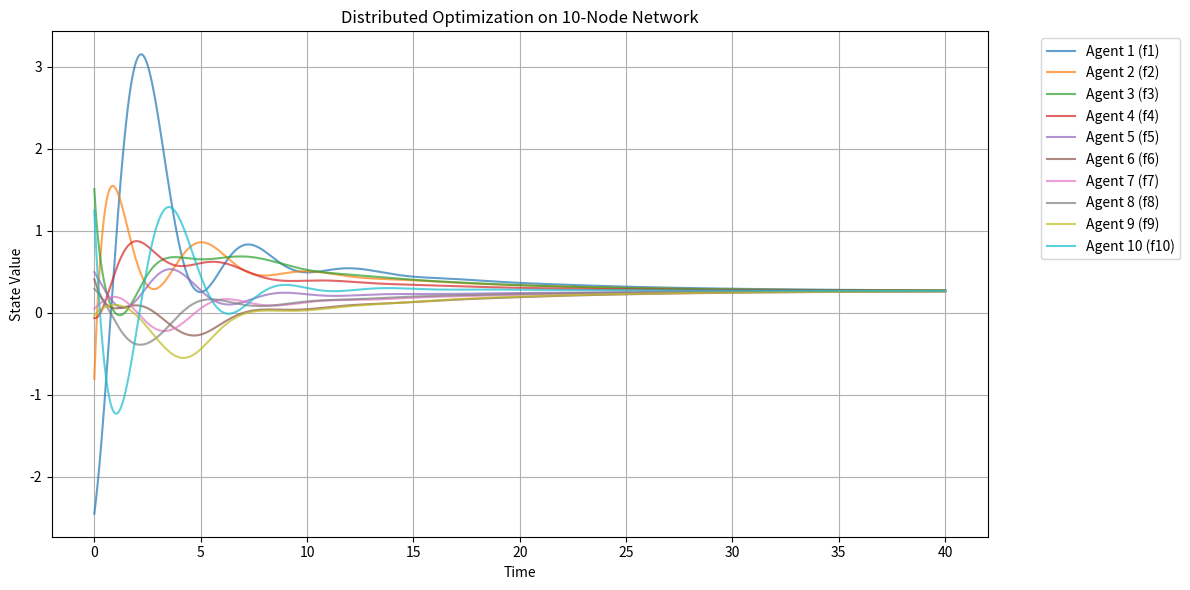
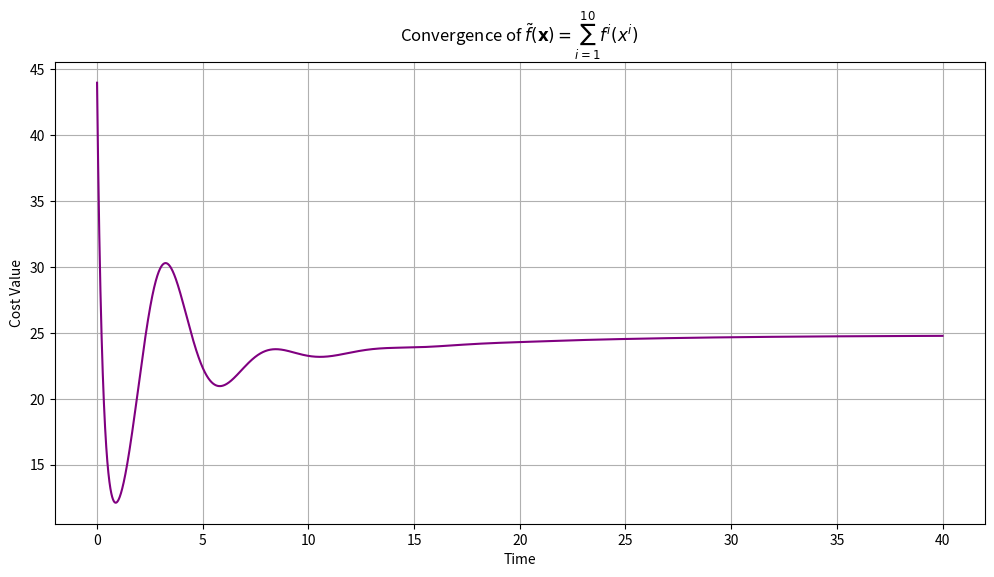
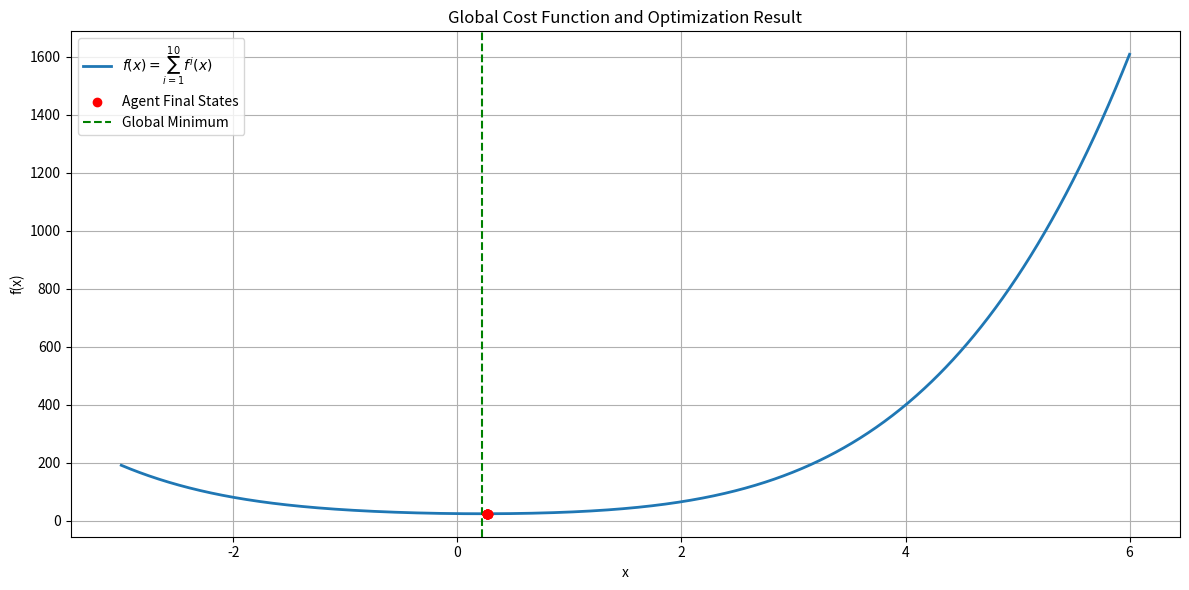

The matplotlib source for these figures, in order:
import numpy as np


def f1(x):
    return 0.5 * np.exp(-0.5 * x) + 0.4 * np.exp(0.3 * x)


def f2(x):
    return (x - 4) ** 2


def f3(x):
    return 0.5 * x ** 2 * np.log(1 + x ** 2) + x ** 2


def f4(x):
    return x ** 2 + np.exp(0.1 * x)


def f5(x):
    return np.log(np.exp(-0.1 * x) + np.exp(0.3 * x)) + 0.1 * x ** 2


def f6(x):
    return x ** 2 / np.log(2 + x ** 2)


def f7(x):
    return 0.2 * np.exp(-0.2 * x) + 0.4 * np.exp(0.4 * x)


def f8(x):
    return x ** 4 + 2 * x ** 2 + 2


def f9(x):
    return x ** 2 / np.sqrt(x ** 2 + 1) + 0.1 * x ** 2


def f10(x):
    return (x + 2) ** 2


###############################################################
import numpy as np
import matplotlib.pyplot as plt

# 根据图像构建邻接矩阵（10节点有向图）
A = np.zeros((10, 10))
# 定义箭头连接关系（示例权重，需根据实际论文调整）
A[0, 1] = 1  # 1->2
A[1, 2], A[1, 9] = 1, 1  # 2->3,10
A[2, 3] = 1  # 3->4
A[5, 6] = 1  # 6->7
A[4, 5], A[4, 3] = 1, 1  # 5->6,4
A[3, 4], A[3, 1] = 1, 1  # 4->5,2
A[6, 7], A[6, 4] = 1, 1  # 7->8,5
A[7, 6], A[7, 9] = 1, 1  # 8->7,10
A[8, 7] = 1  # 9->8
A[9, 8], A[9, 0] = 1, 1  # 10->9, 1

# 确保权重平衡（每行归一化）
A = A / A.sum(axis=1, keepdims=True)


# 定义10个局部函数的梯度
def local_gradient(i, x):
    if i == 0:  # f1(x) = 0.5e^{-0.5x} + 0.4e^{0.3x}
        return -0.25 * np.exp(-0.5 * x) + 0.12 * np.exp(0.3 * x)
    elif i == 1:  # f2(x) = (x-4)^2
        return 2 * (x - 4)
    elif i == 2:  # f3(x) = 0.5x²ln(1+x²) + x²
        return x * np.log(1 + x ** 2) + (x ** 3) / (1 + x ** 2) + 2 * x
    elif i == 3:  # f4(x) = x² + e^{0.1x}
        return 2 * x + 0.1 * np.exp(0.1 * x)
    elif i == 4:  # f5(x) = ln(e^{-0.1x} + e^{0.3x}) + 0.1x²
        numerator = -0.1 * np.exp(-0.1 * x) + 0.3 * np.exp(0.3 * x)
        denominator = np.exp(-0.1 * x) + np.exp(0.3 * x)
        return numerator / denominator + 0.2 * x
    elif i == 5:  # f6(x) = x²/ln(2+x²)
        return (2 * x * np.log(2 + x ** 2) - x ** 2 * (2 * x) / (2 + x ** 2)) / (np.log(2 + x ** 2) ** 2)
    elif i == 6:  # f7(x) = 0.2e^{-0.2x} + 0.4e^{0.4x}
        return -0.04 * np.exp(-0.2 * x) + 0.16 * np.exp(0.4 * x)
    elif i == 7:  # f8(x) = x^4 + 2x² + 2
        return 4 * x ** 3 + 4 * x
    elif i == 8:  # f9(x) = x²/√(x²+1) + 0.1x²
        return (2 * x * np.sqrt(x ** 2 + 1) - x ** 3 / (np.sqrt(x ** 2 + 1))) / (x ** 2 + 1) + 0.2 * x
    elif i == 9:  # f10(x) = (x+2)^2
        return 2 * (x + 2)


# 初始化分布式算法参数
N = 10
alpha = 0.5
beta = 1.2
T = 40.0
dt = 0.005
steps = int(T / dt)

# 定义拉普拉斯矩阵
D_out = np.diag(A.sum(axis=1))
L = D_out - A

# 初始化状态
x = np.random.randn(N)
z = np.zeros(N)

# 存储历史数据
x_history = np.zeros((steps, N))
# 添加全局成本函数tilde_f的收敛过程计算
funcs = [f1, f2, f3, f4, f5, f6, f7, f8, f9, f10]
tilde_f_history = np.zeros(steps)

# 数值积分
for k in range(steps):
    gradients = np.array([local_gradient(i, x[i]) for i in range(N)])
    Lx = L @ x
    Lz = L @ z

    dz = Lx
    dx = -alpha * gradients - Lx - Lz

    z += dz * dt
    x += dx * dt

    x_history[k, :] = x
    # 计算当前时刻的tilde_f
    tilde_f_history[k] = sum(funcs[i](x[i]) for i in range(N))

# 可视化收敛过程
plt.figure(figsize=(12, 6))
for i in range(N):
    plt.plot(np.linspace(0, T, steps), x_history[:, i], alpha=0.7,
             label=f"Agent {i + 1} (f{i + 1})")
plt.title("Distributed Optimization on 10-Node Network")
plt.xlabel("Time")
plt.ylabel("State Value")
plt.legend(bbox_to_anchor=(1.05, 1), loc='upper left')
plt.grid(True)
plt.tight_layout()
# plt.show()

# 绘制tilde_f的收敛过程
plt.figure(figsize=(12, 6))
plt.plot(np.linspace(0, T, steps), tilde_f_history, color='purple')
plt.title(r'Convergence of $\tilde{f}(\mathbf{x})=\sum_{i=1}^{10} f^i(x^i)$')
plt.xlabel('Time')
plt.ylabel('Cost Value')
plt.grid(True)
# plt.show()

# 绘制总函数f(x)=Σf^i(x)的曲线
x_vals = np.linspace(-3, 6, 1000)
f_total = np.zeros_like(x_vals)
for j in range(len(x_vals)):
    f_total[j] = sum(f(x_vals[j]) for f in funcs)

# 找到全局最优解的近似值
x_opt = x_vals[np.argmin(f_total)]
f_opt = np.min(f_total)

# 绘制总函数和代理最终状态
plt.figure(figsize=(12, 6))
plt.plot(x_vals, f_total, label=r'$f(x)=\sum_{i=1}^{10} f^i(x)$', linewidth=2)
plt.scatter(x_history[-1, :], [sum(f(x) for f in funcs) for x in x_history[-1, :]],
            color='red', zorder=5, label='Agent Final States')
plt.axvline(x=x_opt, color='green', linestyle='--', label='Global Minimum')
plt.title('Global Cost Function and Optimization Result')
plt.xlabel('x')
plt.ylabel('f(x)')
plt.legend()
plt.grid(True)
plt.tight_layout()
plt.show()